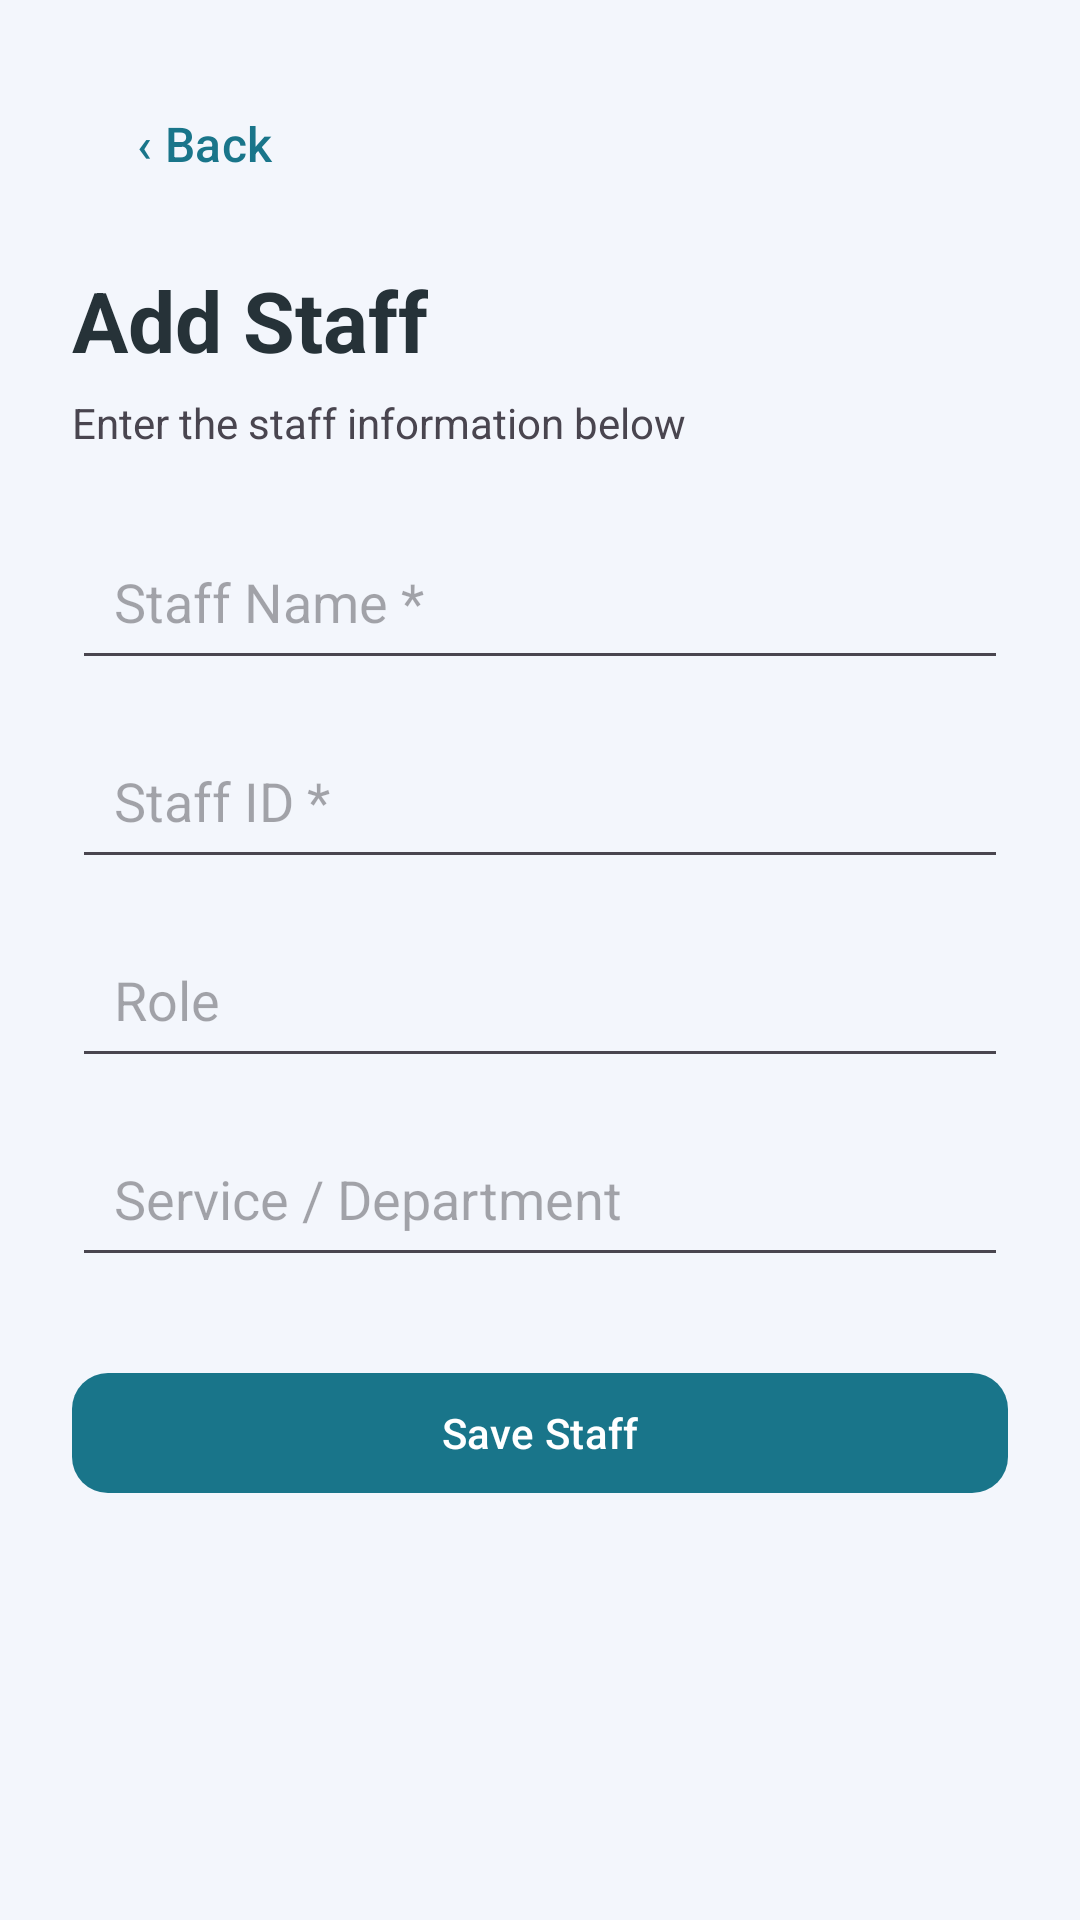

Write the Android layout XML for this screen, with the resource values it uses.
<!-- AndroidManifest.xml: application theme Theme.Dokter2an -->
<!-- res/layout/activity_add_staff.xml -->
<?xml version="1.0" encoding="utf-8"?>
<ScrollView xmlns:android="http://schemas.android.com/apk/res/android"
    xmlns:app="http://schemas.android.com/apk/res-auto"
    android:layout_width="match_parent"
    android:layout_height="match_parent"
    android:fillViewport="true"
    android:background="?attr/colorSurface">

    <LinearLayout
        android:layout_width="match_parent"
        android:layout_height="wrap_content"
        android:orientation="vertical"
        android:padding="24dp">

        <com.google.android.material.button.MaterialButton
            android:id="@+id/btnBack"
            style="@style/Widget.Material3.Button.TextButton"
            android:layout_width="wrap_content"
            android:layout_height="wrap_content"
            android:text="‹ Back"
            android:textSize="16sp" />

        <TextView
            android:layout_width="wrap_content"
            android:layout_height="wrap_content"
            android:layout_marginTop="16dp"
            android:text="Add Staff"
            android:textColor="?attr/colorOnSurface"
            android:textSize="28sp"
            android:textStyle="bold" />

        <TextView
            android:layout_width="wrap_content"
            android:layout_height="wrap_content"
            android:layout_marginTop="6dp"
            android:layout_marginBottom="24dp"
            android:text="Enter the staff information below"
            android:textColor="?attr/colorOnSurfaceVariant"
            android:textSize="14sp" />

        <EditText
            android:id="@+id/inputName"
            android:layout_width="match_parent"
            android:layout_height="wrap_content"
            android:hint="Staff Name *"
            android:inputType="textCapWords"
            android:padding="14dp" />

        <EditText
            android:id="@+id/inputStaffId"
            android:layout_width="match_parent"
            android:layout_height="wrap_content"
            android:layout_marginTop="14dp"
            android:hint="Staff ID *"
            android:inputType="text"
            android:padding="14dp" />

        <EditText
            android:id="@+id/inputRole"
            android:layout_width="match_parent"
            android:layout_height="wrap_content"
            android:layout_marginTop="14dp"
            android:hint="Role"
            android:inputType="textCapWords"
            android:padding="14dp" />

        <EditText
            android:id="@+id/inputService"
            android:layout_width="match_parent"
            android:layout_height="wrap_content"
            android:layout_marginTop="14dp"
            android:hint="Service / Department"
            android:inputType="textCapWords"
            android:padding="14dp" />

        <com.google.android.material.button.MaterialButton
            android:id="@+id/btnSaveStaff"
            android:layout_width="match_parent"
            android:layout_height="wrap_content"
            android:layout_marginTop="28dp"
            android:text="Save Staff"
            app:cornerRadius="12dp" />

    </LinearLayout>
</ScrollView>
<!-- resources referenced by this layout -->
<resources>
  <style name="Theme.Dokter2an" parent="Theme.Material3.DayNight.NoActionBar">
          <item name="colorPrimary">#19758A</item>
          <item name="colorOnPrimary">#FFFFFF</item>
  
          <item name="colorSecondary">#10B981</item>
          <item name="colorOnSecondary">#FFFFFF</item>
  
          <item name="colorSurface">#F3F6FC</item>
          <item name="colorOnSurface">#263238</item>
  
          <item name="android:windowBackground">#F3F6FC</item>
          <item name="android:statusBarColor">#F3F6FC</item>
          <item name="android:navigationBarColor">#F3F6FC</item>
  
          <item name="android:windowLightStatusBar">true</item>
      </style>
</resources>
